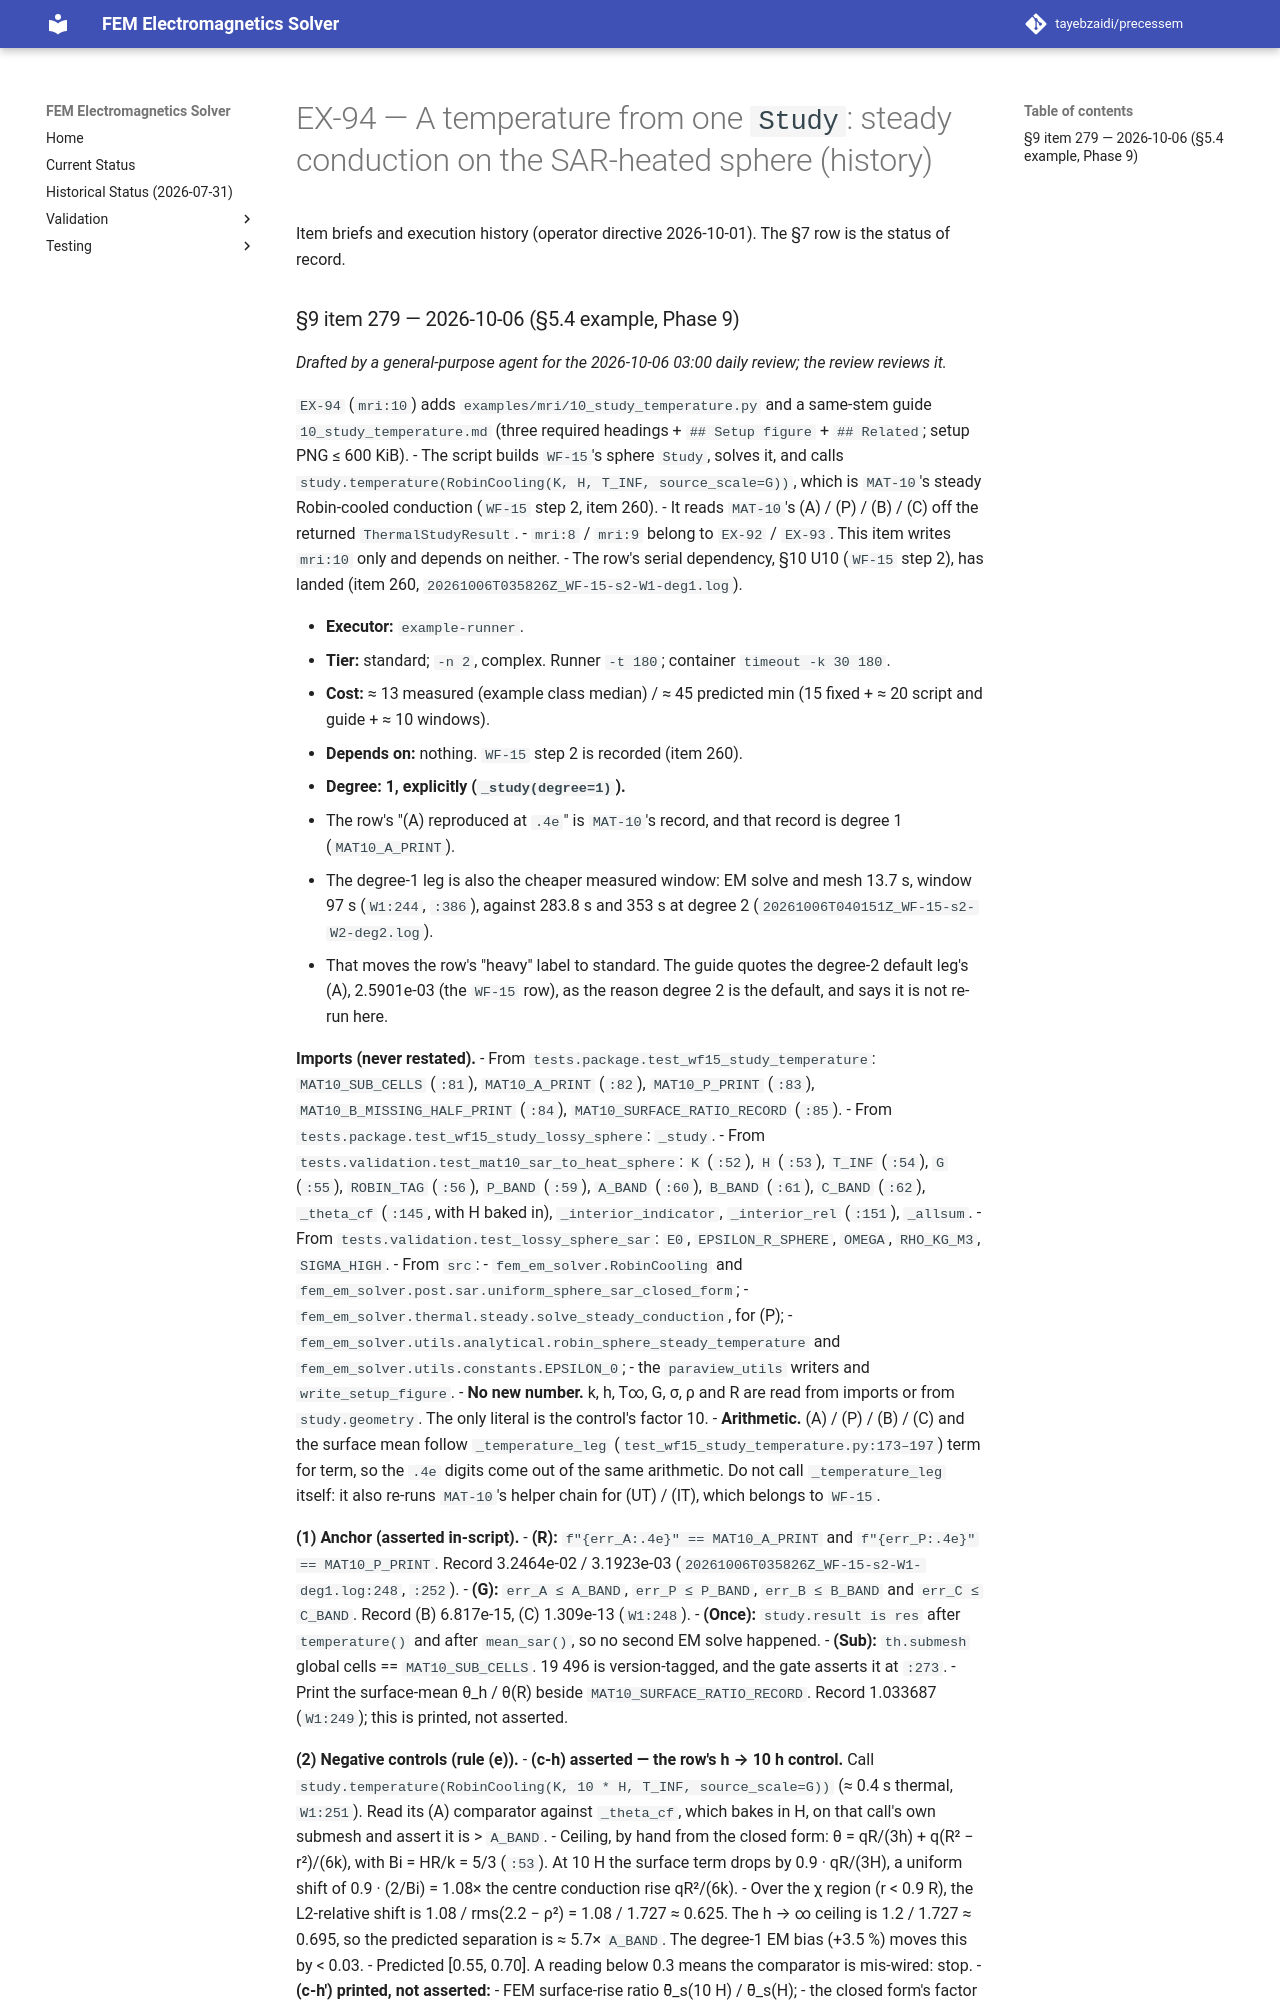

repository: tayebzaidi/precessem · page: planning/chunks/EX-94/index.html · generator: mkdocs

# EX-94 — A temperature from one `Study`: steady conduction on the SAR-heated sphere (history)

Item briefs and execution history (operator directive 2026-10-01). The §7 row is the status of record.

### §9 item 279 — 2026-10-06 (§5.4 example, Phase 9)

*Drafted by a general-purpose agent for the 2026-10-06 03:00 daily review; the review reviews it.*

`EX-94` (`mri:10`) adds `examples/mri/10_study_temperature.py` and a same-stem guide `10_study_temperature.md` (three required headings + `## Setup figure` + `## Related`; setup PNG ≤ 600 KiB).
- The script builds `WF-15`'s sphere `Study`, solves it, and calls `study.temperature(RobinCooling(K, H, T_INF, source_scale=G))`, which is `MAT-10`'s steady Robin-cooled conduction (`WF-15` step 2, item 260).
- It reads `MAT-10`'s (A) / (P) / (B) / (C) off the returned `ThermalStudyResult`.
- `mri:8` / `mri:9` belong to `EX-92` / `EX-93`. This item writes `mri:10` only and depends on neither.
- The row's serial dependency, §10 U10 (`WF-15` step 2), has landed (item 260, `20261006T035826Z_WF-15-s2-W1-deg1.log`).

- **Executor:** `example-runner`.
- **Tier:** standard; `-n 2`, complex. Runner `-t 180`; container `timeout -k 30 180`.
- **Cost:** ≈ 13 measured (example class median) / ≈ 45 predicted min (15 fixed + ≈ 20 script and guide + ≈ 10 windows).
- **Depends on:** nothing. `WF-15` step 2 is recorded (item 260).
- **Degree: 1, explicitly (`_study(degree=1)`).**
  - The row's "(A) reproduced at `.4e`" is `MAT-10`'s record, and that record is degree 1 (`MAT10_A_PRINT`).
  - The degree-1 leg is also the cheaper measured window: EM solve and mesh 13.7 s, window 97 s (`W1:244`, `:386`), against 283.8 s and 353 s at degree 2 (`20261006T040151Z_WF-15-s2-W2-deg2.log`).
  - That moves the row's "heavy" label to standard. The guide quotes the degree-2 default leg's (A), 2.5901e-03 (the `WF-15` row), as the reason degree 2 is the default, and says it is not re-run here.

**Imports (never restated).**
- From `tests.package.test_wf15_study_temperature`: `MAT10_SUB_CELLS` (`:81`), `MAT10_A_PRINT` (`:82`), `MAT10_P_PRINT` (`:83`), `MAT10_B_MISSING_HALF_PRINT` (`:84`), `MAT10_SURFACE_RATIO_RECORD` (`:85`).
- From `tests.package.test_wf15_study_lossy_sphere`: `_study`.
- From `tests.validation.test_mat10_sar_to_heat_sphere`: `K` (`:52`), `H` (`:53`), `T_INF` (`:54`), `G` (`:55`), `ROBIN_TAG` (`:56`), `P_BAND` (`:59`), `A_BAND` (`:60`), `B_BAND` (`:61`), `C_BAND` (`:62`), `_theta_cf` (`:145`, with H baked in), `_interior_indicator`, `_interior_rel` (`:151`), `_allsum`.
- From `tests.validation.test_lossy_sphere_sar`: `E0`, `EPSILON_R_SPHERE`, `OMEGA`, `RHO_KG_M3`, `SIGMA_HIGH`.
- From `src`:
  - `fem_em_solver.RobinCooling` and `fem_em_solver.post.sar.uniform_sphere_sar_closed_form`;
  - `fem_em_solver.thermal.steady.solve_steady_conduction`, for (P);
  - `fem_em_solver.utils.analytical.robin_sphere_steady_temperature` and `fem_em_solver.utils.constants.EPSILON_0`;
  - the `paraview_utils` writers and `write_setup_figure`.
- **No new number.** k, h, T∞, G, σ, ρ and R are read from imports or from `study.geometry`. The only literal is the control's factor 10.
- **Arithmetic.** (A) / (P) / (B) / (C) and the surface mean follow `_temperature_leg` (`test_wf15_study_temperature.py:173–197`) term for term, so the `.4e` digits come out of the same arithmetic. Do not call `_temperature_leg` itself: it also re-runs `MAT-10`'s helper chain for (UT) / (IT), which belongs to `WF-15`.

**(1) Anchor (asserted in-script).**
- **(R):** `f"{err_A:.4e}" == MAT10_A_PRINT` and `f"{err_P:.4e}" == MAT10_P_PRINT`. Record 3.2464e-02 / 3.1923e-03 (`20261006T035826Z_WF-15-s2-W1-deg1.log:248`, `:252`).
- **(G):** `err_A ≤ A_BAND`, `err_P ≤ P_BAND`, `err_B ≤ B_BAND` and `err_C ≤ C_BAND`. Record (B) 6.817e-15, (C) 1.309e-13 (`W1:248`).
- **(Once):** `study.result is res` after `temperature()` and after `mean_sar()`, so no second EM solve happened.
- **(Sub):** `th.submesh` global cells == `MAT10_SUB_CELLS`. 19 496 is version-tagged, and the gate asserts it at `:273`.
- Print the surface-mean θ_h / θ(R) beside `MAT10_SURFACE_RATIO_RECORD`. Record 1.033687 (`W1:249`); this is printed, not asserted.
